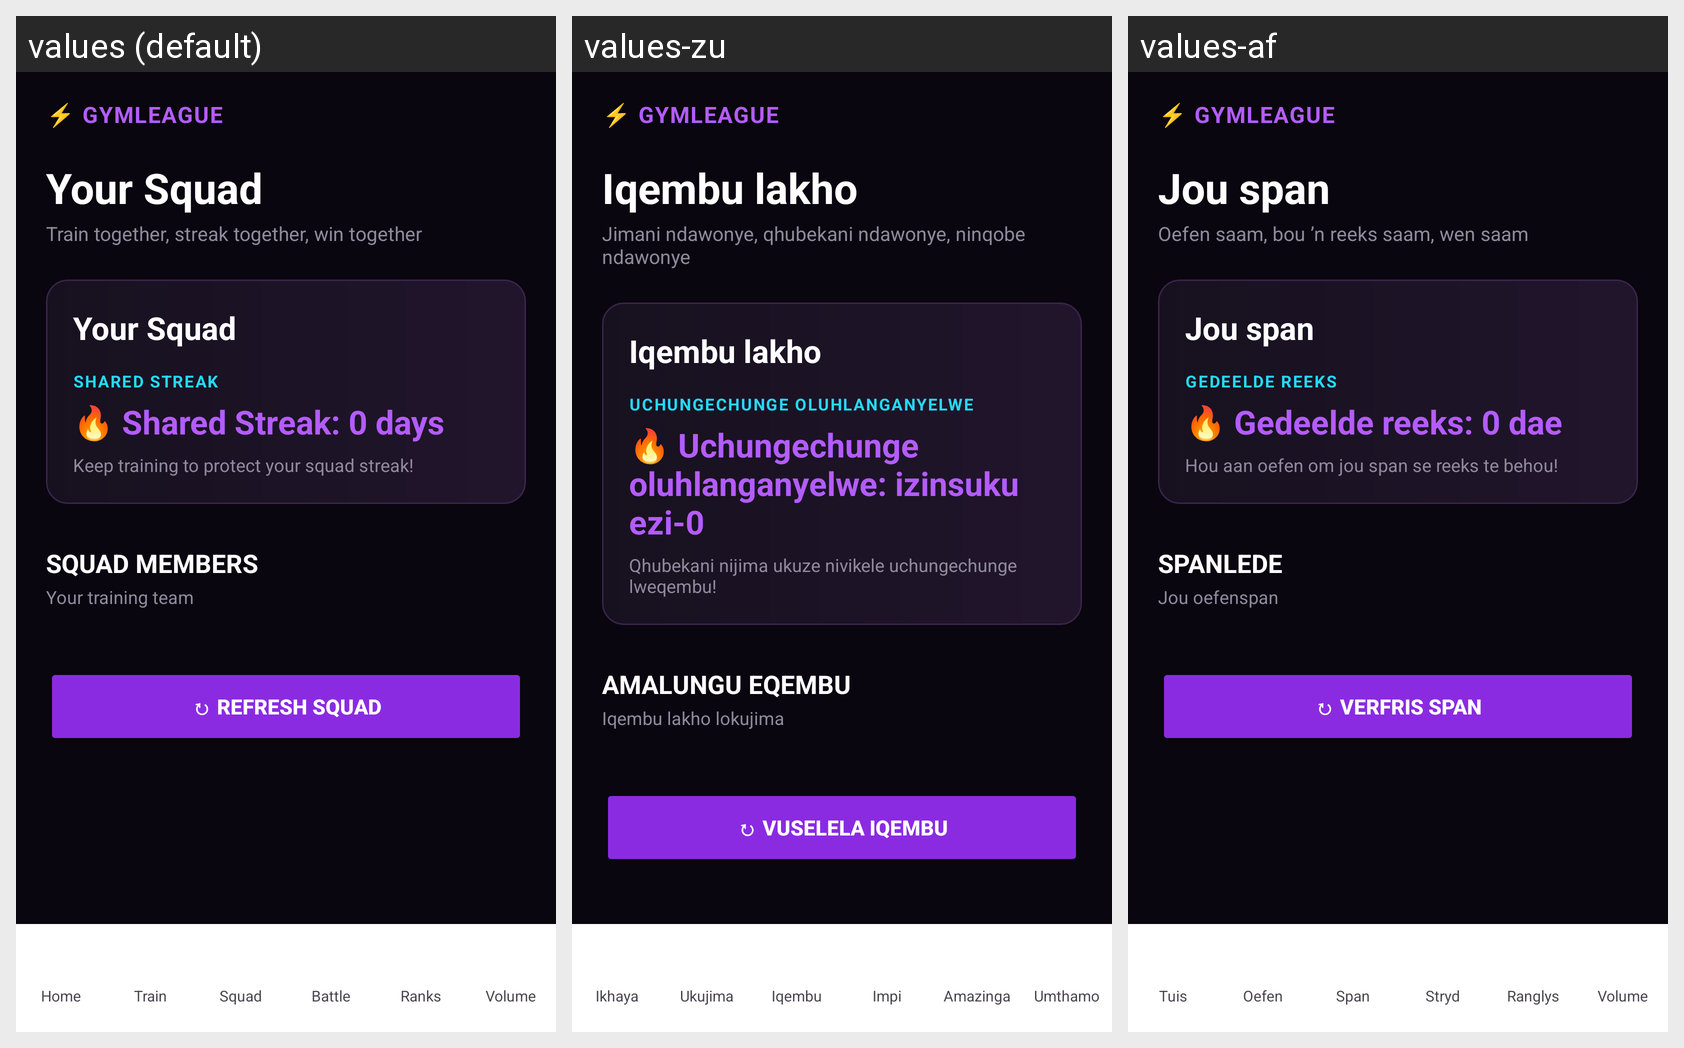

The Android screen above is rendered under several locales of the same app. Produce the string resources it draws, with the default and per-locale values.
Android screen res/layout/activity_squad.xml rendered under 3 locales, left to right: values (default), values-zu, values-af. Device: Nexus 5 (rendered at 1080×1920; each locale shown at half size, 540×960, under a caption strip naming it); theme Theme.GymLeague.
Strings drawn on this screen, with the default value and each locale's value (text and hints the layout hard-codes, and strings that could not be matched under every locale, appear in the picture but are not listed):

i18n_your_squad
  values: Your Squad
  values-zu: Iqembu lakho
  values-af: Jou span

i18n_train_together_streak_together_win_together
  values: Train together, streak together, win together
  values-zu: Jimani ndawonye, qhubekani ndawonye, ninqobe ndawonye
  values-af: Oefen saam, bou ’n reeks saam, wen saam

i18n_shared_streak
  values: SHARED STREAK
  values-zu: UCHUNGECHUNGE OLUHLANGANYELWE
  values-af: GEDEELDE REEKS

i18n_shared_streak_0_days
  values: 🔥 Shared Streak: 0 days
  values-zu: 🔥 Uchungechunge oluhlanganyelwe: izinsuku ezi-0
  values-af: 🔥 Gedeelde reeks: 0 dae

i18n_keep_training_to_protect_your_squad_streak
  values: Keep training to protect your squad streak!
  values-zu: Qhubekani nijima ukuze nivikele uchungechunge lweqembu!
  values-af: Hou aan oefen om jou span se reeks te behou!

i18n_squad_members
  values: SQUAD MEMBERS
  values-zu: AMALUNGU EQEMBU
  values-af: SPANLEDE

i18n_your_training_team
  values: Your training team
  values-zu: Iqembu lakho lokujima
  values-af: Jou oefenspan

i18n_refresh_squad
  values: ↻ REFRESH SQUAD
  values-zu: ↻ VUSELELA IQEMBU
  values-af: ↻ VERFRIS SPAN

i18n_home
  values: Home
  values-zu: Ikhaya
  values-af: Tuis

i18n_train
  values: Train
  values-zu: Ukujima
  values-af: Oefen

i18n_squad
  values: Squad
  values-zu: Iqembu
  values-af: Span

i18n_battle
  values: Battle
  values-zu: Impi
  values-af: Stryd

i18n_ranks
  values: Ranks
  values-zu: Amazinga
  values-af: Ranglys

nav_volume
  values: Volume
  values-zu: Umthamo
  values-af: Volume
